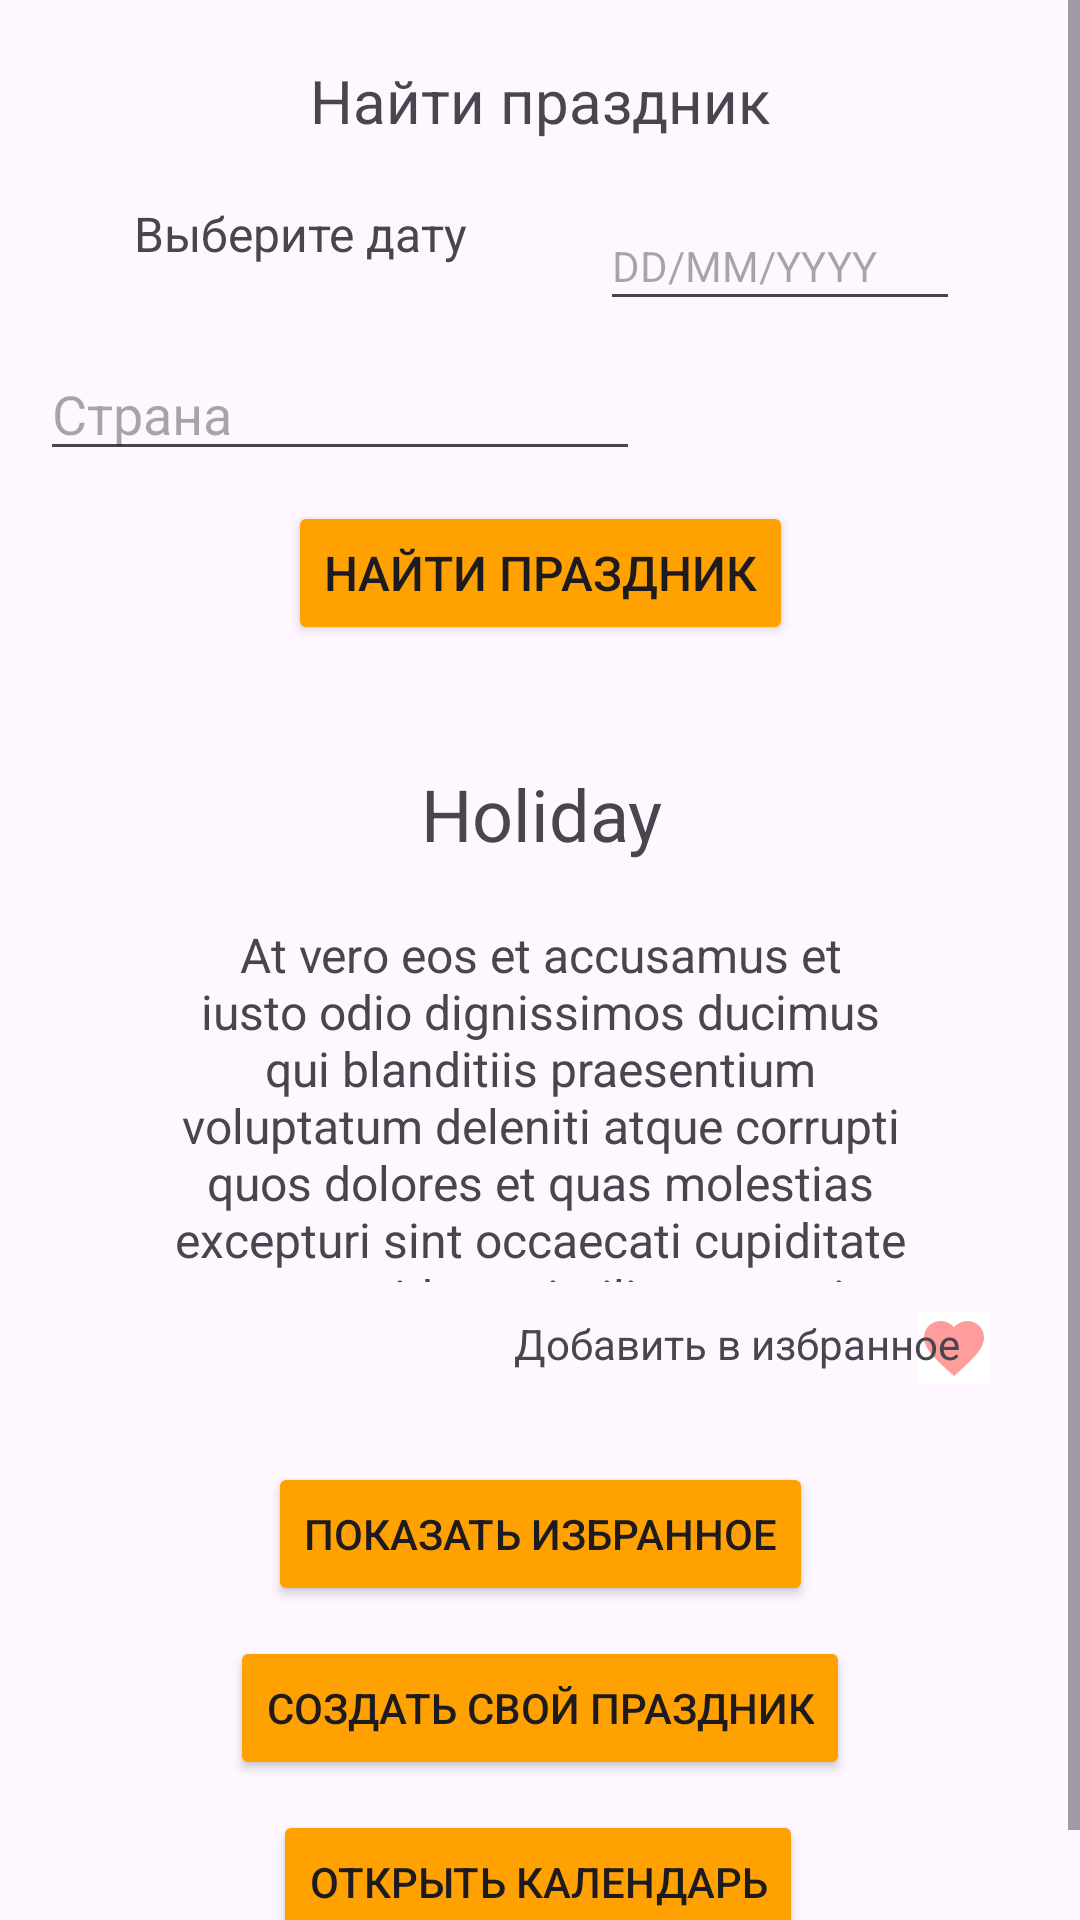

This screen was rendered from an Android layout file. Write that file and the resources it references.
<!-- AndroidManifest.xml: application theme Theme.HolidayCalendarApp -->
<!-- res/layout/fragment_home.xml -->
<?xml version="1.0" encoding="utf-8"?>
<ScrollView
    xmlns:android="http://schemas.android.com/apk/res/android"
    xmlns:app="http://schemas.android.com/apk/res-auto"
    xmlns:tools="http://schemas.android.com/tools"
    android:layout_width="match_parent"
    android:layout_height="match_parent"
    android:focusable="true"
    android:focusableInTouchMode="true"
    tools:context=".HomeFragment">

    <androidx.constraintlayout.widget.ConstraintLayout
        android:layout_width="match_parent"
        android:layout_height="wrap_content">

        <TextView
            android:id="@+id/textView"
            android:layout_width="wrap_content"
            android:layout_height="wrap_content"
            android:layout_marginTop="20dp"
            android:text="@string/findHolidayLabel"
            android:textSize="20sp"
            app:layout_constraintEnd_toEndOf="parent"
            app:layout_constraintStart_toStartOf="parent"
            app:layout_constraintTop_toTopOf="parent" />

        <EditText
            android:id="@+id/dateInput"
            android:layout_width="120dp"
            android:layout_height="40dp"
            android:layout_marginTop="20dp"
            android:ems="10"
            android:hint="@string/dateHint"
            android:inputType="date"
            android:textSize="14sp"
            app:layout_constraintEnd_toEndOf="parent"
            app:layout_constraintStart_toEndOf="@+id/labelChooseDate"
            app:layout_constraintTop_toBottomOf="@id/textView" />

        <TextView
            android:id="@+id/labelChooseDate"
            android:layout_width="120dp"
            android:layout_height="40dp"
            android:layout_marginTop="20dp"
            android:text="@string/chooseDatePlaceholder"
            android:textAlignment="center"
            android:textSize="16sp"
            app:layout_constraintEnd_toStartOf="@id/dateInput"
            app:layout_constraintStart_toStartOf="parent"
            app:layout_constraintTop_toBottomOf="@+id/textView" />

        <Spinner
            android:id="@+id/typeInput"
            android:layout_width="120dp"
            android:layout_height="40dp"
            android:layout_marginTop="10dp"
            android:spinnerMode="dropdown"
            android:background="@android:color/transparent"
            app:layout_constraintEnd_toEndOf="parent"
            app:layout_constraintStart_toEndOf="@id/countryAutoCompleteInput"
            app:layout_constraintTop_toBottomOf="@+id/dateInput" />

        <AutoCompleteTextView
            android:id="@+id/countryAutoCompleteInput"
            android:layout_width="200dp"
            android:layout_height="40dp"
            android:layout_marginTop="10dp"
            android:hint="@string/countryPlaceholder"
            app:layout_constraintEnd_toStartOf="@+id/typeInput"
            app:layout_constraintStart_toStartOf="parent"
            app:layout_constraintTop_toBottomOf="@+id/labelChooseDate" />

        <TextView
            android:id="@+id/holidayNamePlaceholer"
            android:layout_width="wrap_content"
            android:layout_height="wrap_content"
            android:layout_marginTop="40dp"
            android:text="@string/holidayPlaceholder"
            android:textAlignment="center"
            android:textSize="24sp"
            app:layout_constraintEnd_toEndOf="parent"
            app:layout_constraintHorizontal_bias="0.501"
            app:layout_constraintStart_toStartOf="parent"
            app:layout_constraintTop_toBottomOf="@+id/searchHolidayButton" />

        <Button
            android:id="@+id/searchHolidayButton"
            android:layout_width="wrap_content"
            android:layout_height="wrap_content"
            android:layout_marginTop="120dp"
            android:backgroundTint="#FFA100"
            android:text="@string/findHolidayButtonText"
            android:textSize="16sp"
            app:layout_constraintEnd_toEndOf="parent"
            app:layout_constraintStart_toStartOf="parent"
            app:layout_constraintTop_toBottomOf="@+id/textView" />

        <ImageButton
            android:id="@+id/addFavouriteButton"
            android:layout_width="wrap_content"
            android:layout_height="wrap_content"
            android:layout_marginTop="10dp"
            android:layout_marginEnd="30dp"
            android:background="@color/white"
            android:src="@drawable/ic_favourite"
            app:layout_constraintEnd_toEndOf="parent"
            app:layout_constraintTop_toBottomOf="@+id/scrollView2" />

        <ScrollView
            android:id="@+id/scrollView2"
            android:layout_width="250dp"
            android:layout_height="120dp"
            android:layout_marginTop="20dp"
            android:nestedScrollingEnabled="true"
            android:scrollbars="none"
            app:layout_constraintEnd_toEndOf="parent"
            app:layout_constraintStart_toStartOf="parent"
            app:layout_constraintTop_toBottomOf="@+id/holidayNamePlaceholer">

            <TextView
                android:id="@+id/holidayDescriptionPlaceholder"
                android:layout_width="match_parent"
                android:layout_height="wrap_content"
                android:text="@string/holidayDescription"
                android:textAlignment="center"
                android:textSize="16sp" />
        </ScrollView>

        <TextView
            android:id="@+id/textView6"
            android:layout_width="wrap_content"
            android:layout_height="wrap_content"
            android:layout_marginStart="185dp"
            android:layout_marginTop="11dp"
            android:text="@string/addToFavouriteButtonText"
            app:layout_constraintEnd_toStartOf="@id/addFavouriteButton"
            app:layout_constraintStart_toStartOf="parent"
            app:layout_constraintTop_toBottomOf="@+id/scrollView2" />

        <Button
            android:id="@+id/showFavouriteButton"
            android:layout_width="wrap_content"
            android:layout_height="wrap_content"
            android:layout_marginTop="60dp"
            android:layout_marginBottom="10dp"
            android:backgroundTint="#FFA100"
            android:text="@string/showFavouriteButtonText"
            app:layout_constraintBottom_toTopOf="@+id/createHoliday"
            app:layout_constraintEnd_toEndOf="parent"
            app:layout_constraintStart_toStartOf="parent"
            app:layout_constraintTop_toBottomOf="@+id/scrollView2" />

        <Button
            android:id="@+id/createHoliday"
            android:layout_width="wrap_content"
            android:layout_height="wrap_content"
            android:layout_marginBottom="10dp"
            android:backgroundTint="#FFA100"
            android:text="@string/addNewHolidayButtonText"
            app:layout_constraintBottom_toTopOf="@+id/showCalendar"
            app:layout_constraintEnd_toEndOf="parent"
            app:layout_constraintStart_toStartOf="parent" />

        <Button
            android:id="@+id/showCalendar"
            android:layout_width="wrap_content"
            android:layout_height="wrap_content"
            android:layout_marginBottom="20dp"
            android:backgroundTint="@color/mainOrange"
            android:text="Открыть календарь"
            app:layout_constraintBottom_toBottomOf="parent"
            app:layout_constraintEnd_toEndOf="parent"
            app:layout_constraintHorizontal_bias="0.497"
            app:layout_constraintStart_toStartOf="parent" />

    </androidx.constraintlayout.widget.ConstraintLayout>

</ScrollView>
<!-- resources referenced by this layout -->
<resources>
  <color name="mainOrange">#FFA100</color>
  <color name="white">#FFFFFFFF</color>
  <!-- drawable ic_favourite (drawable-anydpi) -->
  <vector xmlns:android="http://schemas.android.com/apk/res/android"
      android:width="24dp"
      android:height="24dp"
      android:viewportWidth="24"
      android:viewportHeight="24"
      android:tint="#FF9C9C"
      android:alpha="1">
    <path
        android:fillColor="#FFFFFF"
        android:pathData="M12,21.35l-1.45,-1.32C5.4,15.36 2,12.28 2,8.5 2,5.42 4.42,3 7.5,3c1.74,0 3.41,0.81 4.5,2.09C13.09,3.81 14.76,3 16.5,3 19.58,3 22,5.42 22,8.5c0,3.78 -3.4,6.86 -8.55,11.54L12,21.35z"/>
  </vector>
  <string name="addNewHolidayButtonText">Создать свой праздник</string>
  <string name="addToFavouriteButtonText">Добавить в избранное</string>
  <string name="chooseDatePlaceholder">Выберите дату</string>
  <string name="countryPlaceholder">Страна</string>
  <string name="dateHint">DD/MM/YYYY</string>
  <string name="findHolidayButtonText">Найти праздник</string>
  <string name="findHolidayLabel">Найти праздник</string>
  <string name="holidayDescription">At vero eos et accusamus et iusto odio dignissimos ducimus qui blanditiis praesentium voluptatum deleniti atque corrupti quos dolores et quas molestias excepturi sint occaecati cupiditate non provident, similique sunt in culpa qui officia deserunt mollitia animi, id est laborum et dolorum fuga.  quas molestias excepturi sint occaecati cupiditate non provident, similique sunt in culpa qui officia deserunt mollitia animi, id est laborum et dolorum fuga.</string>
  <string name="holidayPlaceholder">Holiday</string>
  <string name="showFavouriteButtonText">Показать избранное</string>
  <style name="Theme.HolidayCalendarApp" parent="Base.Theme.HolidayCalendarApp" />
  <style name="Base.Theme.HolidayCalendarApp" parent="Theme.Material3.DayNight.NoActionBar">
          
          
      </style>
</resources>
